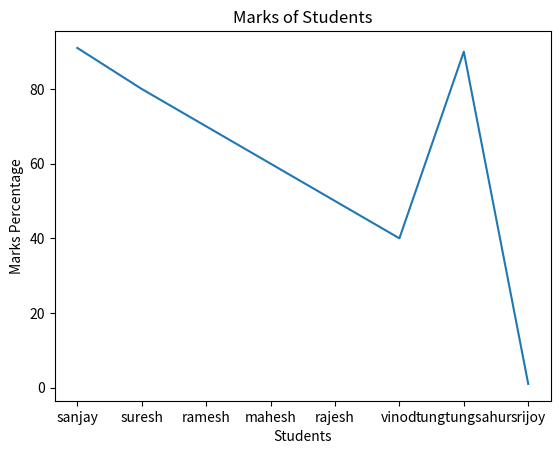
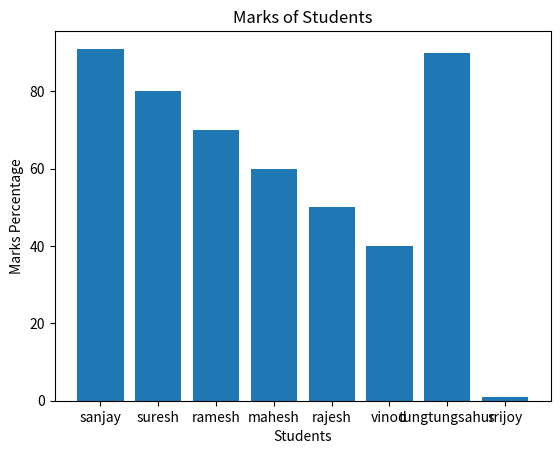

Reproduce these figures in Python, in order.
import matplotlib.pyplot as plt
students = ['sanjay', 'suresh', 'ramesh', 'mahesh', 'rajesh', 'vinod', 'tungtungsahur', 'srijoy']
marks = [91, 80, 70, 60, 50, 40, 90, 1]
mark_perc = []
for x in marks:
    res = (x / 100) * 100
    mark_perc.append(res)

print(mark_perc)
def mark_line_chart():
    plt.plot(students, mark_perc)
    plt.title('Marks of Students')
    plt.xlabel('Students')
    plt.ylabel('Marks Percentage')
    plt.show()

mark_line_chart()

def percentage_bar_chart():
    plt.bar(students, mark_perc)
    plt.title('Marks of Students')
    plt.xlabel('Students')
    plt.ylabel('Marks Percentage')
    plt.show()

percentage_bar_chart()
